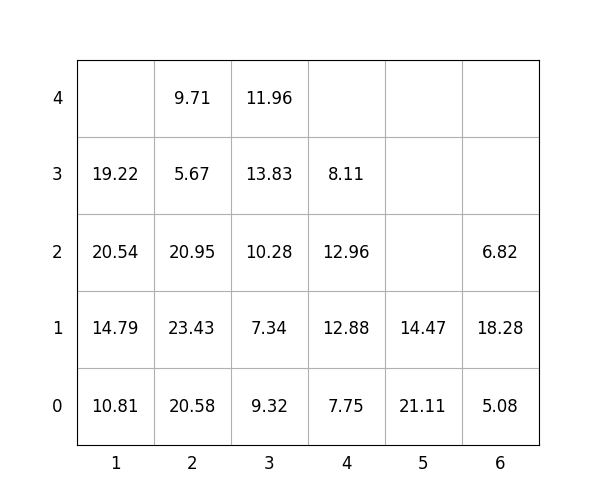

The table this chart was drawn from, first rows:
idx, loc_x, loc_y, loc_z, weight, group, score, seq, reloc, size(ft)
1, 3, 0, 0, 9.32, 0, 9.32, 0, 0, 20
2, 4, 0, 0, 7.75, 2, 207.8, 0, 1.0, 20
3, 5, 0, 0, 21.11, 3, 321.1, 0, 1.0, 20
4, 6, 0, 0, 5.08, 2, 205.1, 0, 1.0, 20
5, 4, 0, 1, 12.88, 2, 212.9, 0, 1.0, 20
6, 3, 0, 1, 7.34, 2, 207.3, 0, 1.0, 20
7, 3, 0, 2, 10.28, 1, 110.3, 0, 1.0, 20
8, 1, 0, 0, 10.81, 1, 110.8, 0, 1.0, 20
9, 2, 0, 0, 20.58, 0, 20.58, 0, 1.0, 20
10, 1, 0, 1, 14.79, 1, 114.8, 0, 1.0, 20
11, 6, 0, 1, 18.28, 1, 118.3, 1, 1.0, 20
12, 6, 0, 2, 6.82, 1, 106.8, 2, 1.0, 20
13, 4, 0, 2, 12.96, 2, 213, 3, 1.0, 20
14, 3, 0, 3, 13.83, 1, 113.8, 4, 1.0, 20
15, 2, 0, 1, 23.43, 0, 23.43, 5, 1.0, 20
16, 2, 0, 2, 20.95, 0, 20.95, 6, 1.0, 20
17, 1, 0, 2, 20.54, 0, 20.54, 7, 1.0, 20
18, 5, 0, 1, 14.47, 3, 314.5, 8, 1.0, 20
19, 2, 0, 3, 5.67, 1, 105.7, 9, 1.0, 20
20, 2, 0, 4, 9.71, 0, 9.71, 10, 1.0, 20
21, 1, 0, 3, 19.22, 0, 19.22, 11, 1.0, 20
22, 3, 0, 4, 11.96, 1, 112, 12, 1.0, 20
23, 4, 0, 3, 8.11, 2, 208.1, 13, 1.0, 20
